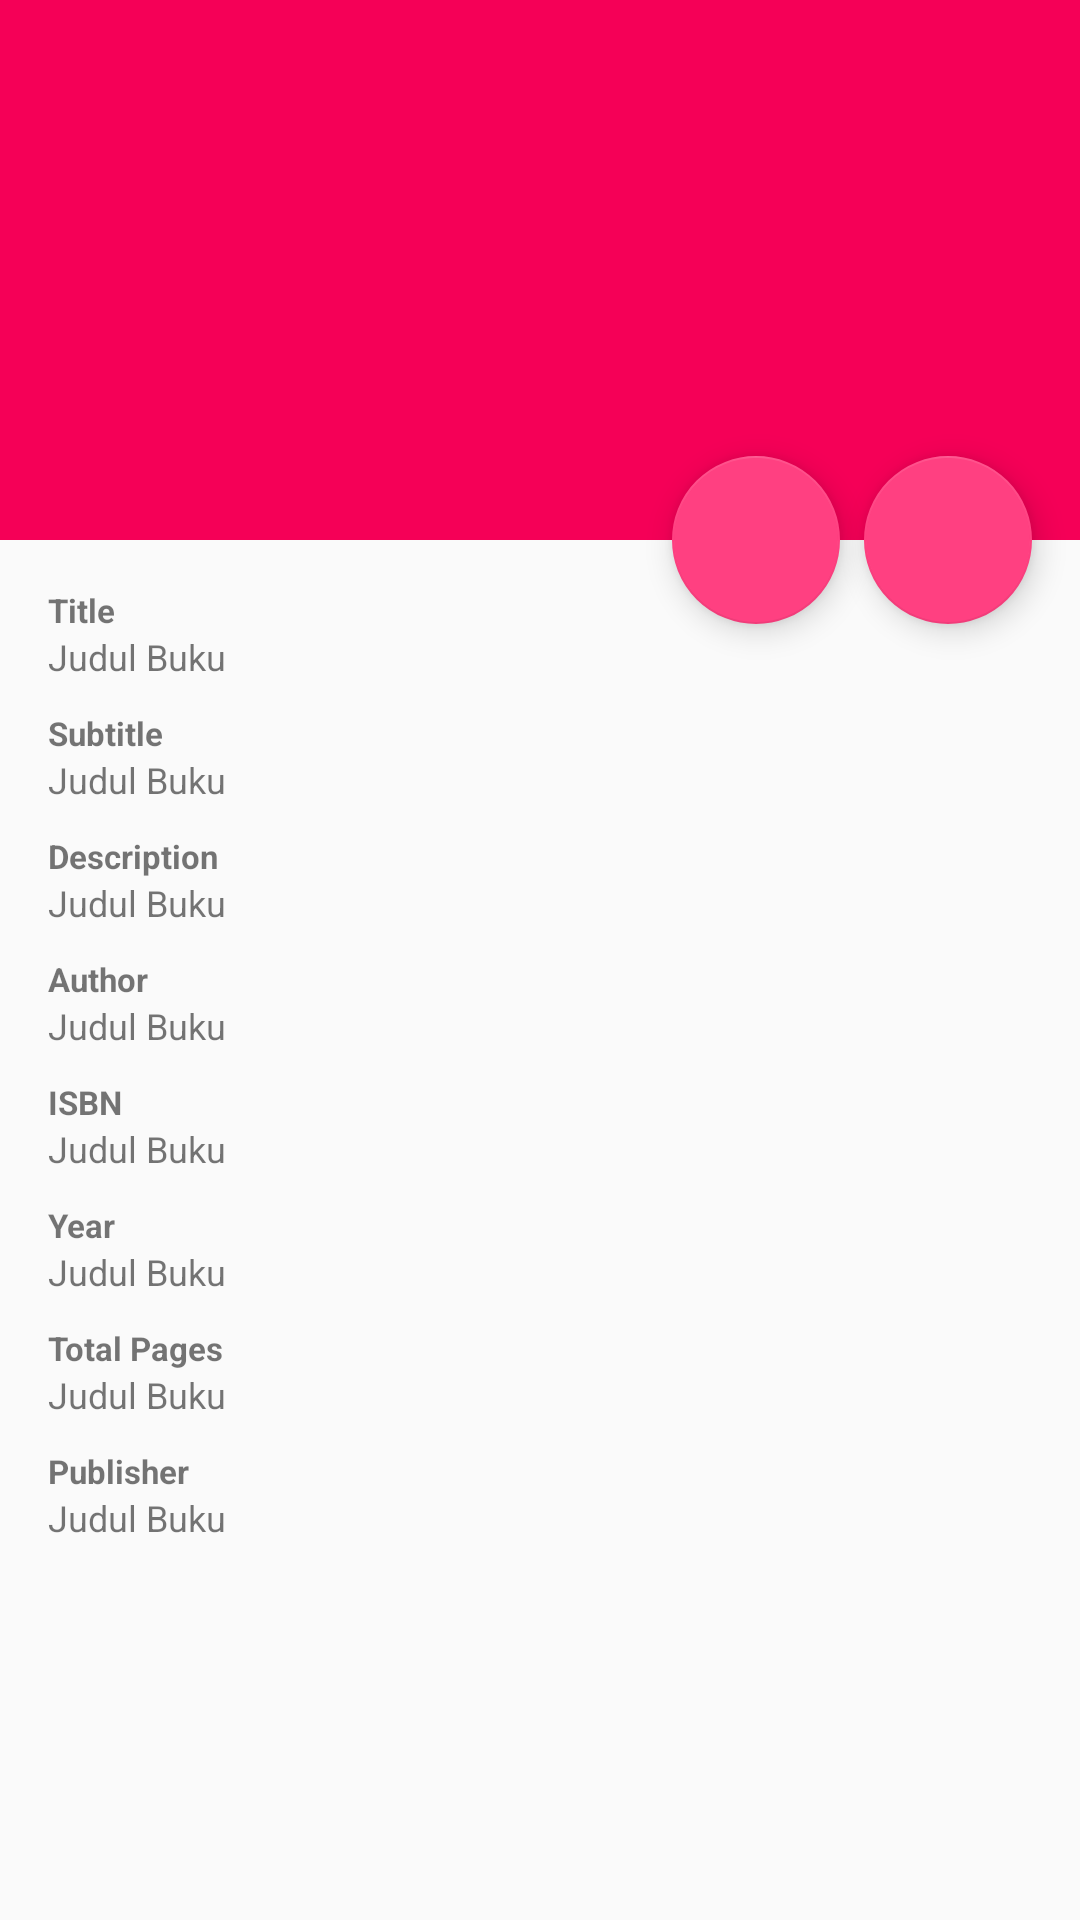

The Android layout XML behind this screen, and the referenced resources:
<!-- AndroidManifest.xml: activity theme AppTheme.NoActionBar -->
<!-- res/layout/activity_book_detail.xml -->
<?xml version="1.0" encoding="utf-8"?>
<android.support.design.widget.CoordinatorLayout xmlns:android="http://schemas.android.com/apk/res/android"
    xmlns:app="http://schemas.android.com/apk/res-auto"
    xmlns:tools="http://schemas.android.com/tools"
    android:layout_width="match_parent"
    android:layout_height="match_parent"
    android:fitsSystemWindows="true"
    tools:context="com.example.example.itbooks.ScrollingActivity">

    <android.support.design.widget.AppBarLayout
        android:id="@+id/app_bar"
        android:layout_width="match_parent"
        android:layout_height="@dimen/app_bar_height"
        android:fitsSystemWindows="true"
        android:theme="@style/AppTheme.AppBarOverlay">

        <android.support.design.widget.CollapsingToolbarLayout
            android:id="@+id/toolbar_layout"
            android:layout_width="match_parent"
            android:layout_height="match_parent"
            android:fitsSystemWindows="true"
            app:contentScrim="?attr/colorPrimary"
            app:layout_scrollFlags="scroll|exitUntilCollapsed"
            app:toolbarId="@+id/toolbar">

            <android.support.v7.widget.Toolbar
                android:id="@+id/toolbar"
                android:layout_width="match_parent"
                android:layout_height="?attr/actionBarSize"
                app:layout_collapseMode="pin"
                app:popupTheme="@style/AppTheme.PopupOverlay" />

            <ImageView
                android:id="@+id/bookCover"
                android:layout_width="match_parent"
                android:layout_height="match_parent"
                android:fitsSystemWindows="true"
                android:scaleType="centerCrop"
                app:layout_collapseMode="parallax" />

        </android.support.design.widget.CollapsingToolbarLayout>
    </android.support.design.widget.AppBarLayout>

    <android.support.v4.widget.NestedScrollView xmlns:android="http://schemas.android.com/apk/res/android"
        xmlns:app="http://schemas.android.com/apk/res-auto"
        xmlns:tools="http://schemas.android.com/tools"
        android:layout_width="match_parent"
        android:layout_height="match_parent"
        app:layout_behavior="@string/appbar_scrolling_view_behavior"
        tools:context="com.example.example.itbooks.ScrollingActivity"
        tools:showIn="@layout/activity_book_detail">


        <LinearLayout
            android:layout_width="match_parent"
            android:layout_height="wrap_content"
            android:layout_margin="16dp"
            android:orientation="vertical">

            <LinearLayout
                android:layout_width="match_parent"
                android:layout_height="wrap_content"
                android:layout_marginBottom="10dp"
                android:orientation="vertical">

                <TextView
                    android:layout_width="match_parent"
                    android:layout_height="wrap_content"
                    android:lines="1"
                    android:text="Title"
                    android:textSize="@dimen/txt_label_size"
                    android:textStyle="bold" />

                <TextView
                    android:id="@+id/txtTitle"
                    android:layout_width="match_parent"
                    android:layout_height="wrap_content"
                    android:text="Judul Buku"
                    android:textSize="@dimen/txt_field_size"
                    android:textStyle="normal" />

            </LinearLayout>

            <LinearLayout
                android:layout_width="match_parent"
                android:layout_height="wrap_content"
                android:layout_marginBottom="10dp"
                android:orientation="vertical">

                <TextView
                    android:layout_width="match_parent"
                    android:layout_height="wrap_content"
                    android:lines="1"
                    android:text="Subtitle"
                    android:textSize="@dimen/txt_label_size"
                    android:textStyle="bold" />

                <TextView
                    android:id="@+id/txtSubTitle"
                    android:layout_width="match_parent"
                    android:layout_height="wrap_content"
                    android:text="Judul Buku"
                    android:textSize="@dimen/txt_field_size"
                    android:textStyle="normal" />

            </LinearLayout>

            <LinearLayout
                android:layout_width="match_parent"
                android:layout_height="wrap_content"
                android:layout_marginBottom="10dp"
                android:orientation="vertical">

                <TextView
                    android:layout_width="match_parent"
                    android:layout_height="wrap_content"
                    android:lines="1"
                    android:text="Description"
                    android:textSize="@dimen/txt_label_size"
                    android:textStyle="bold" />

                <TextView
                    android:id="@+id/txtDescription"
                    android:layout_width="match_parent"
                    android:layout_height="wrap_content"
                    android:text="Judul Buku"
                    android:textSize="@dimen/txt_field_size"
                    android:textStyle="normal" />

            </LinearLayout>

            <LinearLayout
                android:layout_width="match_parent"
                android:layout_height="wrap_content"
                android:layout_marginBottom="10dp"
                android:orientation="vertical">

                <TextView
                    android:layout_width="match_parent"
                    android:layout_height="wrap_content"
                    android:lines="1"
                    android:text="Author"
                    android:textSize="@dimen/txt_label_size"
                    android:textStyle="bold" />

                <TextView
                    android:id="@+id/txtAuthor"
                    android:layout_width="match_parent"
                    android:layout_height="wrap_content"
                    android:text="Judul Buku"
                    android:textSize="@dimen/txt_field_size"
                    android:textStyle="normal" />

            </LinearLayout>

            <LinearLayout
                android:layout_width="match_parent"
                android:layout_height="wrap_content"
                android:layout_marginBottom="10dp"
                android:orientation="vertical">

                <TextView
                    android:layout_width="match_parent"
                    android:layout_height="wrap_content"
                    android:lines="1"
                    android:text="ISBN"
                    android:textSize="@dimen/txt_label_size"
                    android:textStyle="bold" />

                <TextView
                    android:id="@+id/txtISBN"
                    android:layout_width="match_parent"
                    android:layout_height="wrap_content"
                    android:text="Judul Buku"
                    android:textSize="@dimen/txt_field_size"
                    android:textStyle="normal" />

            </LinearLayout>

            <LinearLayout
                android:layout_width="match_parent"
                android:layout_height="wrap_content"
                android:layout_marginBottom="10dp"
                android:orientation="vertical">

                <TextView
                    android:layout_width="match_parent"
                    android:layout_height="wrap_content"
                    android:lines="1"
                    android:text="Year"
                    android:textSize="@dimen/txt_label_size"
                    android:textStyle="bold" />

                <TextView
                    android:id="@+id/txtYear"
                    android:layout_width="match_parent"
                    android:layout_height="wrap_content"
                    android:text="Judul Buku"
                    android:textSize="@dimen/txt_field_size"
                    android:textStyle="normal" />

            </LinearLayout>

            <LinearLayout
                android:layout_width="match_parent"
                android:layout_height="wrap_content"
                android:layout_marginBottom="10dp"
                android:orientation="vertical">

                <TextView
                    android:layout_width="match_parent"
                    android:layout_height="wrap_content"
                    android:lines="1"
                    android:text="Total Pages"
                    android:textSize="@dimen/txt_label_size"
                    android:textStyle="bold" />

                <TextView
                    android:id="@+id/txtPages"
                    android:layout_width="match_parent"
                    android:layout_height="wrap_content"
                    android:text="Judul Buku"
                    android:textSize="@dimen/txt_field_size"
                    android:textStyle="normal" />

            </LinearLayout>

            <LinearLayout
                android:layout_width="match_parent"
                android:layout_height="wrap_content"
                android:layout_marginBottom="10dp"
                android:orientation="vertical">

                <TextView
                    android:layout_width="match_parent"
                    android:layout_height="wrap_content"
                    android:lines="1"
                    android:text="Publisher"
                    android:textSize="@dimen/txt_label_size"
                    android:textStyle="bold" />

                <TextView
                    android:id="@+id/txtPublisher"
                    android:layout_width="match_parent"
                    android:layout_height="wrap_content"
                    android:text="Judul Buku"
                    android:textSize="@dimen/txt_field_size"
                    android:textStyle="normal" />

            </LinearLayout>


        </LinearLayout>


    </android.support.v4.widget.NestedScrollView>

    <android.support.design.widget.FloatingActionButton
        android:id="@+id/fab"
        android:layout_width="wrap_content"
        android:layout_height="wrap_content"
        android:layout_marginRight="80dp"
        app:layout_anchor="@id/app_bar"
        app:layout_anchorGravity="bottom|end"
        app:srcCompat="@drawable/ic_file_download_black_24dp" />

    <android.support.design.widget.FloatingActionButton
        android:id="@+id/fab2"
        android:layout_width="wrap_content"
        android:layout_height="wrap_content"
        android:layout_margin="@dimen/fab_margin"
        app:layout_anchor="@id/app_bar"
        app:layout_anchorGravity="bottom|end"
        app:srcCompat="@drawable/ic_add_shopping_cart_black_24dp" />

</android.support.design.widget.CoordinatorLayout>
<!-- resources referenced by this layout -->
<resources>
  <dimen name="app_bar_height">180dp</dimen>
  <dimen name="fab_margin">16dp</dimen>
  <dimen name="txt_field_size">12sp</dimen>
  <dimen name="txt_label_size">11sp</dimen>
  <style name="AppTheme.AppBarOverlay" parent="ThemeOverlay.AppCompat.Dark.ActionBar" />
  <style name="AppTheme.PopupOverlay" parent="ThemeOverlay.AppCompat.Light" />
  <style name="AppTheme.NoActionBar">
          <item name="windowActionBar">false</item>
          <item name="windowNoTitle">true</item>
      </style>
</resources>
